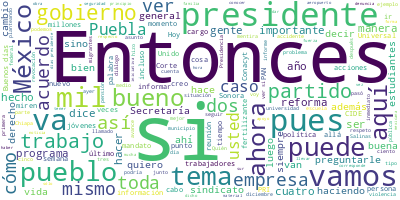

The data file committed next to this chart (first rows):
Participante, Texto, Sentimiento, Palabras, Dia, Mes, Anio
PRESIDENTE ANDRES MANUEL LOPEZ OBRADOR, Buenos días., 0.0, 2, 15, 12, 2021
PRESIDENTE ANDRES MANUEL LOPEZ OBRADOR, Bueno, vamos a informar. Vamos a empezar…, 0.0, 31, 15, 12, 2021
ANA ELIZABETH GARCIA VILCHIS, : Buen día, señor presidente, compañeras…, 0.0, 7, 15, 12, 2021
ANA ELIZABETH GARCIA VILCHIS, Hoy traemos dos notas. Queremos hacer… M…, 0.0, 17, 15, 12, 2021
ANA ELIZABETH GARCIA VILCHIS, Como un servicio a la comunidad, compart…, 0.0, 100, 15, 12, 2021
ANA ELIZABETH GARCIA VILCHIS, Siguiente, por favor. Es falso que Conac…, 0.0, 60, 15, 12, 2021
ANA ELIZABETH GARCIA VILCHIS, Esto es completamente falso. La director…, 0.0, 62, 15, 12, 2021
ANA ELIZABETH GARCIA VILCHIS, Los estudiantes invitaron a la directora…, 0.0, 99, 15, 12, 2021
ANA ELIZABETH GARCIA VILCHIS, El sábado 15 la directora general del Co…, 0.0, 75, 15, 12, 2021
ANA ELIZABETH GARCIA VILCHIS, El Conacyt ha insistido en estar dispues…, 0.0, 25, 15, 12, 2021
ANA ELIZABETH GARCIA VILCHIS, Y bueno, hasta aquí la información., 0.0, 6, 15, 12, 2021
ANA ELIZABETH GARCIA VILCHIS, Solamente queremos dejarles una reflexió…, 0.0, 51, 15, 12, 2021
ANA ELIZABETH GARCIA VILCHIS, A casi medio año de distancia, el ‘Quién…, 0.0, 79, 15, 12, 2021
ANA ELIZABETH GARCIA VILCHIS, Muchas gracias, señor presidente., 0.0, 4, 15, 12, 2021
PRESIDENTE ANDRES MANUEL LOPEZ OBRADOR, Quedó pendiente Hans, luego una compañer…, 0.0, 10, 15, 12, 2021
PREGUNTA, Muy buenos días, presidente., 0.0, 4, 15, 12, 2021
PREGUNTA, Hans Salazar, de Noticiero en Redes., 0.0, 6, 15, 12, 2021
PREGUNTA, Buenos días a la encargada de la sección…, 0.0, 56, 15, 12, 2021
PREGUNTA, Presidente, yo quisiera preguntar, prime…, 0.0, 30, 15, 12, 2021
PREGUNTA, También aquí de otra área natural proteg…, 0.0, 59, 15, 12, 2021
PREGUNTA, Ya Sedatu tiene un proyecto de rescate p…, 0.0, 36, 15, 12, 2021
PREGUNTA, El INAH también se dice dispuesto a apoy…, 0.0, 44, 15, 12, 2021
PREGUNTA, Aquí ya se ha expuesto este punto con us…, 0.0, 56, 15, 12, 2021
PREGUNTA, También lo ligo con: en Naucalpan mismo,…, 0.0, 38, 15, 12, 2021
PREGUNTA, Esta universidad ya se tiene planteada, …, 0.0, 34, 15, 12, 2021
PREGUNTA, Esta universidad ya pretende iniciar fun…, 0.0, 60, 15, 12, 2021
PREGUNTA, Aquí la pregunta concreta también por es…, 0.0, 37, 15, 12, 2021
PREGUNTA, El fin de haber cedido este espacio, est…, 0.0, 25, 15, 12, 2021
PREGUNTA, ¿Ahí qué procedería? Es decir, entiendo …, 0.0, 52, 15, 12, 2021
PREGUNTA, Y sobre lo de Los Remedios., 0.0, 6, 15, 12, 2021
PRESIDENTE ANDRES MANUEL LOPEZ OBRADOR, Bueno, vamos a pedirle a la secretaria d…, 0.0, 38, 15, 12, 2021
PRESIDENTE ANDRES MANUEL LOPEZ OBRADOR, Lo que ayer se dio a conocer es de que y…, 0.0, 32, 15, 12, 2021
PRESIDENTE ANDRES MANUEL LOPEZ OBRADOR, Lo que tú estás planteando es en Naucalp…, 0.0, 24, 15, 12, 2021
PRESIDENTE ANDRES MANUEL LOPEZ OBRADOR, Acerca de lo del terreno para la escuela…, 0.0, 47, 15, 12, 2021
PRESIDENTE ANDRES MANUEL LOPEZ OBRADOR, Si es así, la federación podría hacerse …, 0.0, 87, 15, 12, 2021
PREGUNTA, Presidente, mi segundo planteamiento es …, 0.0, 96, 15, 12, 2021
PRESIDENTE ANDRES MANUEL LOPEZ OBRADOR, Pues tiene Ernesto Prieto esta encomiend…, 0.0, 60, 15, 12, 2021
PREGUNTA, ¿Eso pudiera ser próximamente, president…, 0.0, 5, 15, 12, 2021
PRESIDENTE ANDRES MANUEL LOPEZ OBRADOR, Lo más pronto posible, es un asunto de j…, 0.0, 21, 15, 12, 2021
PREGUNTA, Por último, el día de ayer la Suprema Co…, 0.0, 17, 15, 12, 2021
PREGUNTA, Uno, el INE acudió a la Suprema Corte po…, 0.0, 122, 15, 12, 2021
PREGUNTA, ¿Aquí usted cómo lee esto?, es decir, se…, 0.0, 31, 15, 12, 2021
PREGUNTA, Y también ha publicado la Suprema Corte …, 0.0, 50, 15, 12, 2021
PREGUNTA, No —por así entendido— no se refiere a q…, 0.0, 68, 15, 12, 2021
PREGUNTA, Gracias., 0.0, 1, 15, 12, 2021
PRESIDENTE ANDRES MANUEL LOPEZ OBRADOR, Pues las dos resoluciones de la Corte so…, 0.0, 11, 15, 12, 2021
PRESIDENTE ANDRES MANUEL LOPEZ OBRADOR, Primero decide, resuelve que se tiene qu…, 0.0, 71, 15, 12, 2021
PRESIDENTE ANDRES MANUEL LOPEZ OBRADOR, Y es un precedente histórico. Independie…, 0.0, 65, 15, 12, 2021
PRESIDENTE ANDRES MANUEL LOPEZ OBRADOR, Durante todo el periodo neoliberal, en e…, 0.0, 104, 15, 12, 2021
PRESIDENTE ANDRES MANUEL LOPEZ OBRADOR, Entonces el que se haya logrado esto es …, 0.0, 11, 15, 12, 2021
PRESIDENTE ANDRES MANUEL LOPEZ OBRADOR, Entonces el INE acudió a la Corte plante…, 0.0, 66, 15, 12, 2021
PRESIDENTE ANDRES MANUEL LOPEZ OBRADOR, Entonces, todos a prepararnos, hasta los…, 0.0, 77, 15, 12, 2021
PRESIDENTE ANDRES MANUEL LOPEZ OBRADOR, Pero eso es, no hace falta la violencia,…, 0.0, 39, 15, 12, 2021
PRESIDENTE ANDRES MANUEL LOPEZ OBRADOR, Y la otra buena noticia es que la Corte …, 0.0, 68, 15, 12, 2021
PRESIDENTE ANDRES MANUEL LOPEZ OBRADOR, Entonces, fueron muy buenas decisiones d…, 0.0, 46, 15, 12, 2021
PRESIDENTE ANDRES MANUEL LOPEZ OBRADOR, Entonces, los adversarios primero plante…, 0.0, 24, 15, 12, 2021
PRESIDENTE ANDRES MANUEL LOPEZ OBRADOR, Entonces, ahora la Corte dice: ‘Adelante…, 0.0, 56, 15, 12, 2021
PRESIDENTE ANDRES MANUEL LOPEZ OBRADOR, Pero ese acuerdo llevó a que se hablara …, 0.0, 62, 15, 12, 2021
PRESIDENTE ANDRES MANUEL LOPEZ OBRADOR, Pero bueno, eso es lo que sucedió., 0.0, 7, 15, 12, 2021
PREGUNTA, (Inaudible), 0.0, 1, 15, 12, 2021
... 254 more rows
